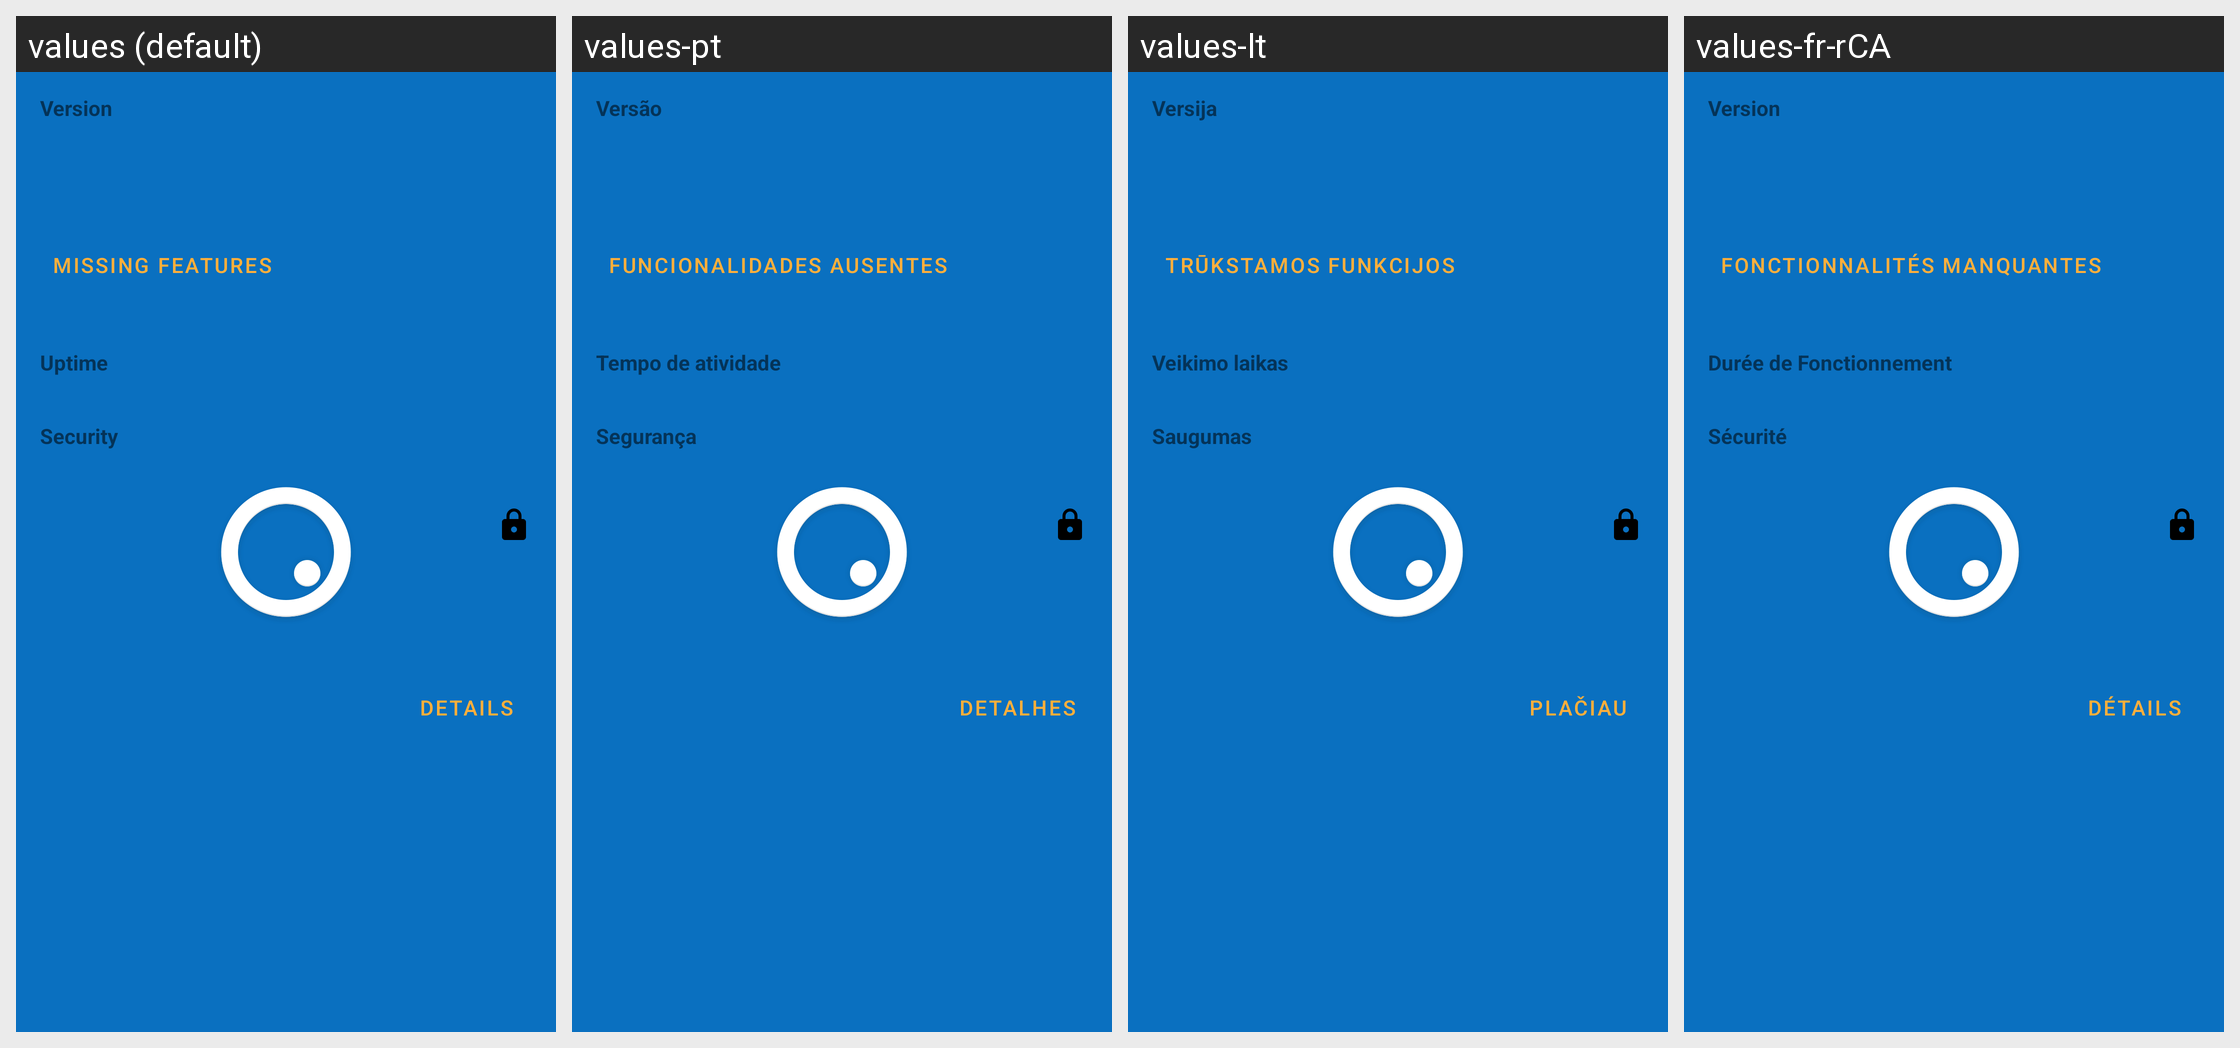

This grid shows one Android layout under several languages. Give, for every string resource on the screen, its name, the default text and each shown locale's text.
Android screen res/layout/info_core.xml rendered under 4 locales, left to right: values (default), values-pt, values-lt, values-fr-rCA. Device: Nexus 5 (rendered at 1080×1920; each locale shown at half size, 540×960, under a caption strip naming it); theme Theme.SplashTheme.
Other locales in the repository, not shown: values-de, values-en-rGB, values-fr, values-it, values-nl, values-pt-rBR, values-sr.
Strings drawn on this screen, with the default value and each locale's value (text and hints the layout hard-codes, and strings that could not be matched under every locale, appear in the picture but are not listed):

label_core_version
  values: Version
  values-pt: Versão
  values-lt: Versija
  values-fr-rCA: Version

label_missing_features
  values: Missing Features
  values-pt: Funcionalidades Ausentes
  values-lt: Trūkstamos funkcijos
  values-fr-rCA: Fonctionnalités Manquantes

label_core_uptime
  values: Uptime
  values-pt: Tempo de atividade
  values-lt: Veikimo laikas
  values-fr-rCA: Durée de Fonctionnement

label_core_security
  values: Security
  values-pt: Segurança
  values-lt: Saugumas
  values-fr-rCA: Sécurité

label_info
  values: Details
  values-pt: Detalhes
  values-lt: Plačiau
  values-fr-rCA: Détails  [from values-fr]
